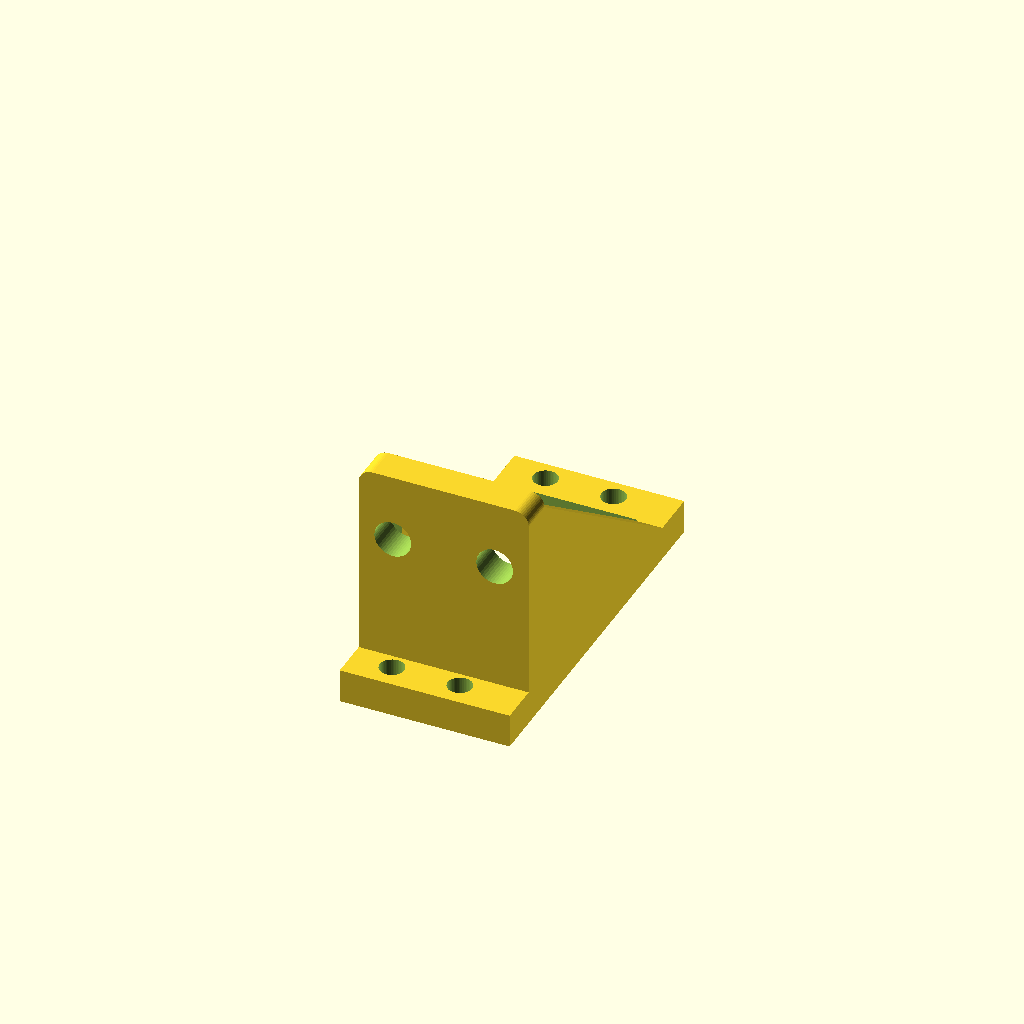
Cell 1: the model at its default parameters.
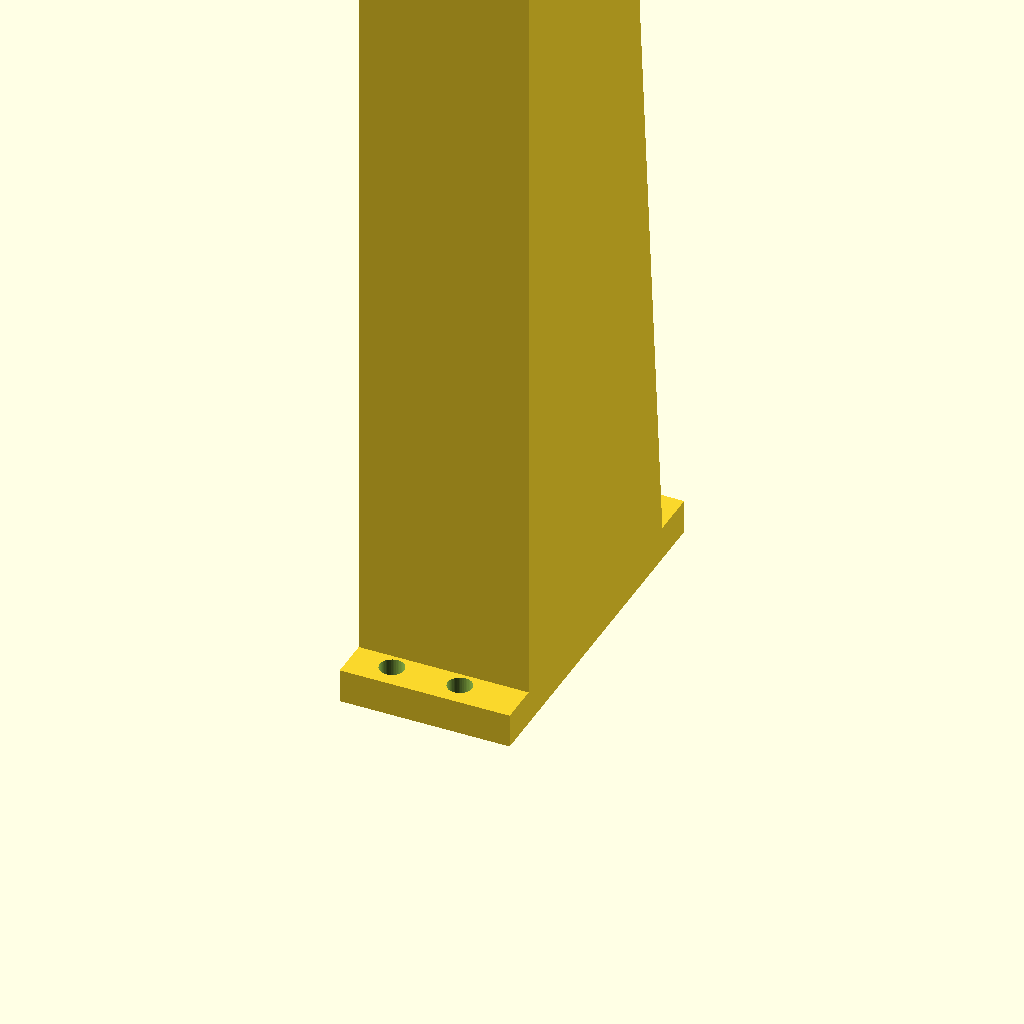
Cell 2: the same model with s_palanca = 880.
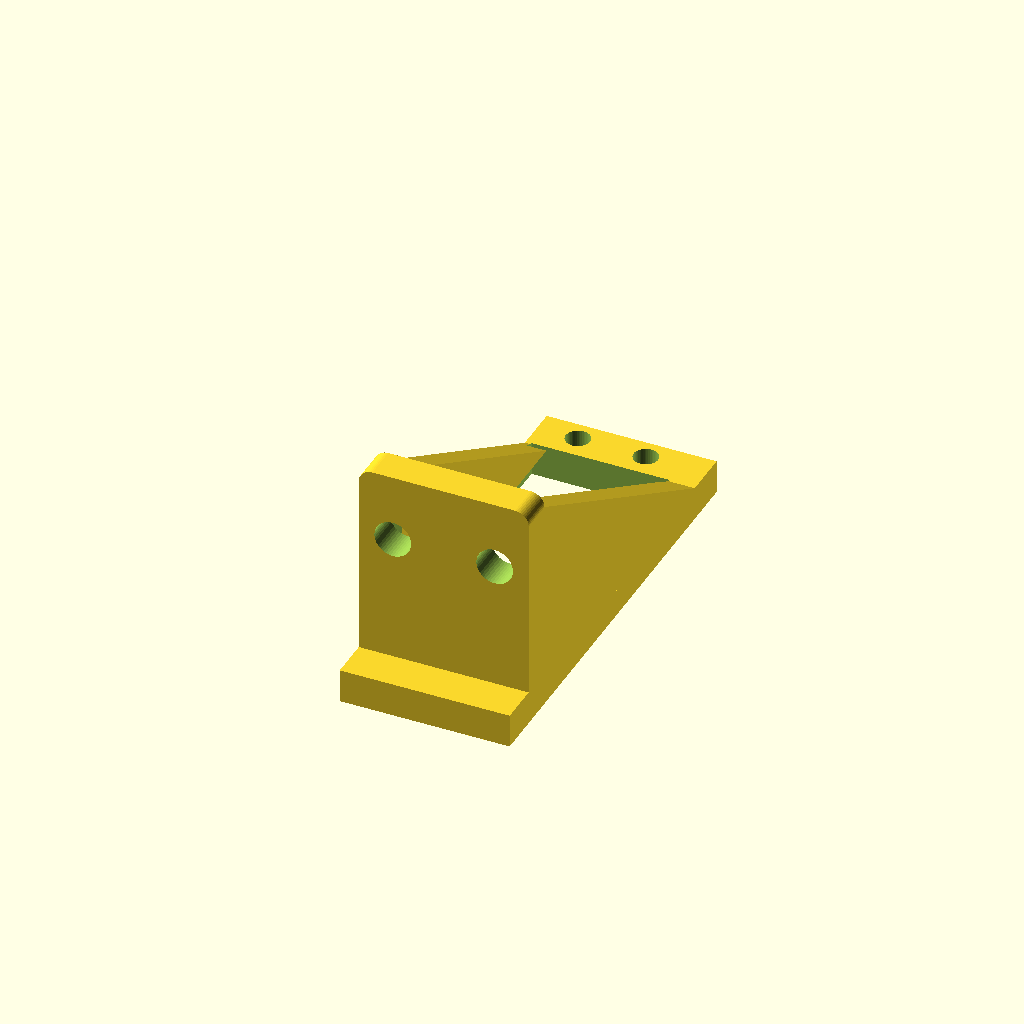
Cell 3: the same model with sv_eje_ext = 20.4.
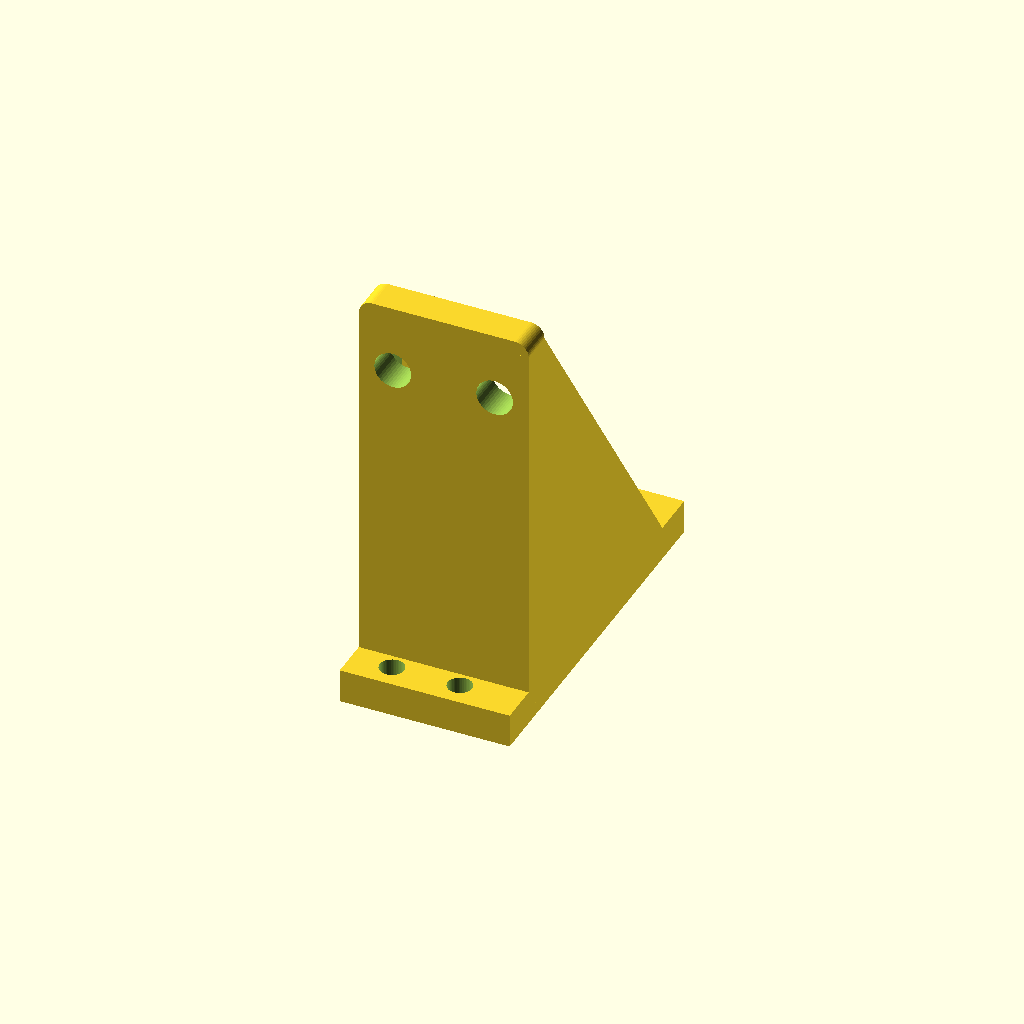
Cell 4 — sv_oreja set to 55, the other parameters unchanged.
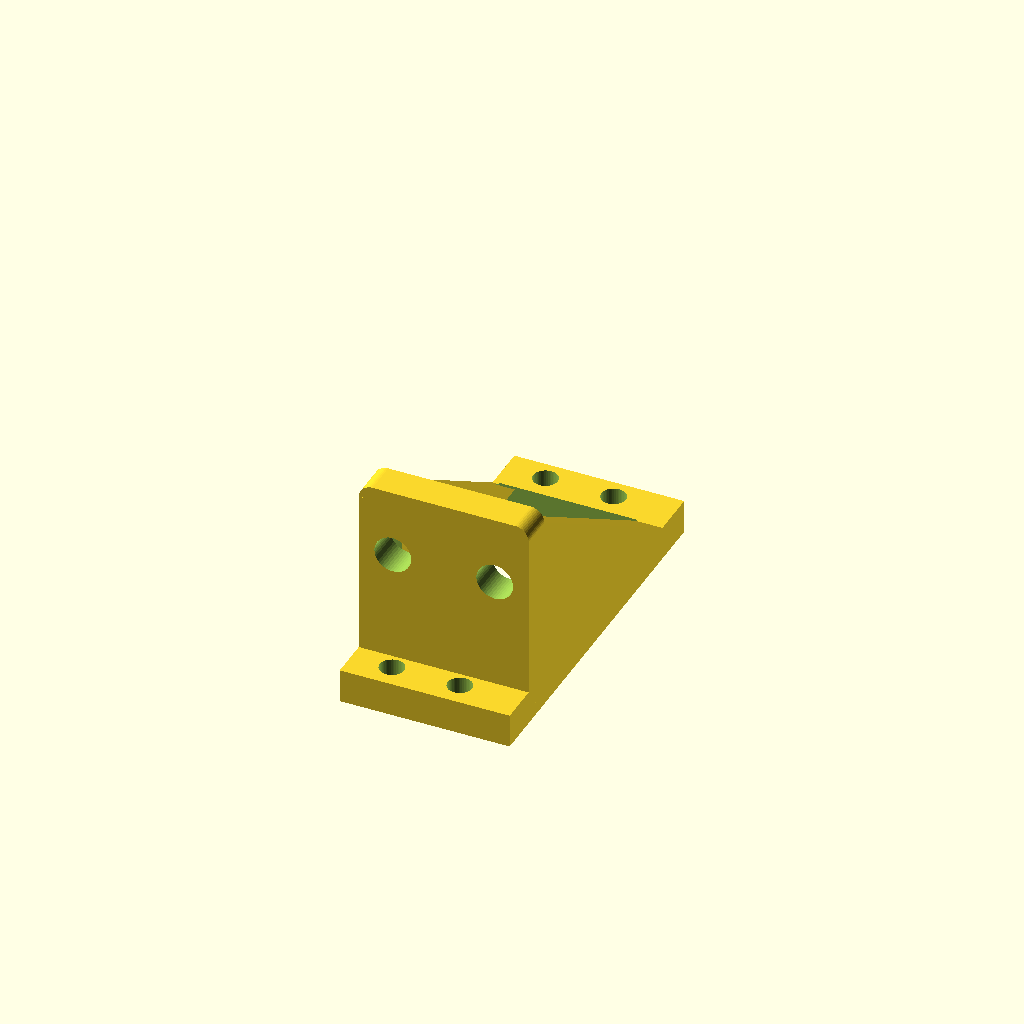
Cell 5: the same model with sv_oreja_e = 5.
All cells are drawn from one camera (rotation 55°, 0°, 25°, orthographic, colour scheme Cornfield), so only the parameter changes between them.
The OpenSCAD source (cad/volteador_servo.scad):
// =====================================================================
// SERVO DEL VOLTEADOR (MG996R) - soporte + palanca con rodillo
// Material: PETG. 5 perimetros, 50 %.
//   pieza = "soporte" : se atornilla al travesaño s = 400 (2 x M5 + tuercas en T).
//                       El servo va de pie (eje a lo largo de s), con el eje en
//                       x = -110, z = PLANO - 28, y la palanca gira en el plano s = 440.
//   pieza = "palanca" : brazo de 35 mm que se atornilla al disco del servo; en la
//                       punta lleva un rodillo (rodamiento 623ZZ + tornillo M3 x 10)
//                       que rueda por la pista inferior del volteador.
// Reposo: la palanca apunta hacia +x (horizontal). Al girar ~90-120 grados sube y
// levanta el volteador (calibrar flap_closed_deg / flap_open_deg en la estacion).
// =====================================================================
include <lib/comun.scad>

pieza = "soporte";

eje = [-110, PLANO - 28];   // (x, z) del eje del servo
s_palanca = 440;           // plano de giro de la palanca
// MG996R
sv_l = 40.7; sv_w = 19.7; sv_h = 37.0;   // largo, ancho, alto de la caja
sv_eje_ext = 10.2;   // eje a 10.2 mm del extremo
sv_oreja = 27.5;     // de la base del servo a la cara superior de las orejas
sv_oreja_e = 2.5;
sv_orejas = [48.5, 10];  // separacion de taladros (a lo largo, a lo ancho)
s_base = s_palanca - 4 - sv_h;   // cara inferior del servo (s)
s_oreja = s_base + sv_oreja - sv_oreja_e;  // las orejas apoyan en la cara +s de la placa
// servo con su largo en vertical: el eje queda a 10.2 mm del extremo superior
z_cuerpo = [eje[1] - (sv_l - sv_eje_ext), eje[1] + sv_eje_ext];
z_centro = (z_cuerpo[0] + z_cuerpo[1]) / 2;

module soporte() {
  placa_x = [-121, -96];
  difference() {
    union() {
      // base sobre el travesaño (s 390-410) que se prolonga hasta la placa de orejas
      translate([placa_x[0], 390, 0]) caja_r([placa_x[1] - placa_x[0], s_oreja - 390, 5], 2);
      // placa de orejas
      translate([placa_x[0], s_oreja - 5, -6]) cube([placa_x[1] - placa_x[0], 5, z_centro + sv_orejas[0] / 2 + 3 + 6]);
      // escuadras
      for (x = [placa_x[0], placa_x[1] - 4]) hull() {
        translate([x, 392, 0]) cube([4, 1, 5]);
        translate([x, s_oreja - 5, 0]) cube([4, 1, z_cuerpo[1]]);
      }
    }
    // ventana del cuerpo
    translate([eje[0] - sv_w / 2 - 0.3, s_oreja - 6, z_cuerpo[0] - 0.3]) cube([sv_w + 0.6, 7, sv_l + 0.6]);
    // taladros de las orejas (M4 o M3 con arandela)
    for (dz = [-sv_orejas[0] / 2, sv_orejas[0] / 2], dx = [-sv_orejas[1] / 2, sv_orejas[1] / 2])
      translate([eje[0] + dx, s_oreja - 6, z_centro + dz]) rotate([-90, 0, 0]) cylinder(d = 3.6, h = 7);
    // M5 al travesaño (centrado en s = 400)
    for (x = [-116, -101]) translate([x, 400, 0]) taladro_m5(5, 0.01);
  }
}

module palanca() {
  largo = 35;
  difference() {
    union() {
      cylinder(d = 26, h = 4);
      hull() {
        cylinder(d = 12, h = 6);
        translate([largo, 0, 0]) cylinder(d = 10, h = 6);
      }
    }
    // centro (tornillo del eje y estria)
    translate([0, 0, -1]) cylinder(d = 7.5, h = 10);
    // ranuras radiales para atornillar al disco del servo (M2 / autorroscantes)
    for (a = [0 : 45 : 359]) rotate([0, 0, a + 22.5]) translate([7, 0, -1]) hull() {
      cylinder(d = 2.2, h = 10);
      translate([4, 0, 0]) cylinder(d = 2.2, h = 10);
    }
    // eje del rodillo 623ZZ (M3) en la punta
    translate([largo, 0, -1]) cylinder(d = m3_rosca, h = 10);
  }
}

// Orientacion de impresion: la cara de las orejas (+s) apoyada en la cama
if (pieza == "soporte") translate([0, 0, s_oreja]) rotate([-90, 0, 0]) soporte();
else palanca();
Parameter table extracted from the source (name, type, default, range or options):
pieza: string, default "soporte"
s_palanca: number, default 440
sv_eje_ext: number, default 10.2
sv_oreja: number, default 27.5
sv_oreja_e: number, default 2.5
sv_orejas: vector, default [48.5, 10]
